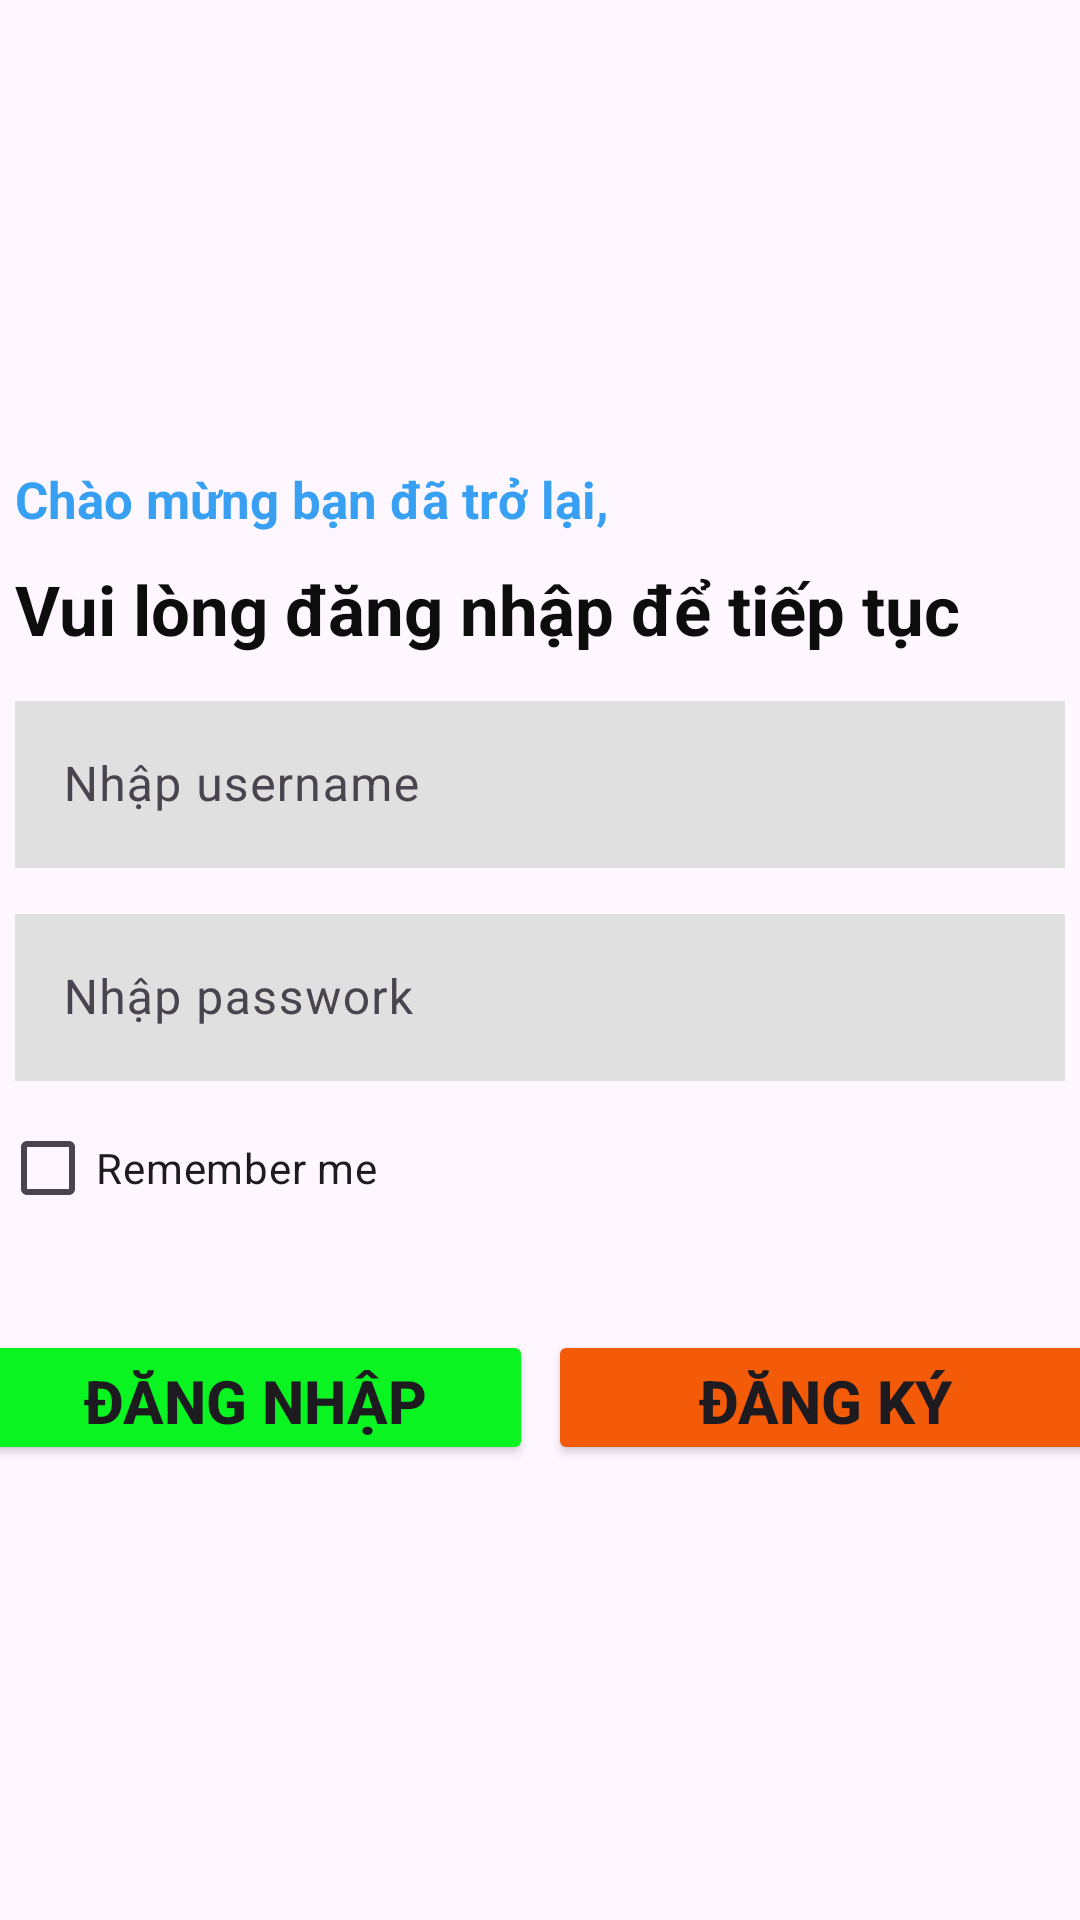

Here is an Android app screen rendered from its layout file. Give the layout XML and the strings, colors and styles it references.
<!-- AndroidManifest.xml: application theme Theme.AsmXuong -->
<!-- res/layout/logincreens.xml -->
<?xml version="1.0" encoding="utf-8"?>
<RelativeLayout xmlns:android="http://schemas.android.com/apk/res/android"
    xmlns:app="http://schemas.android.com/apk/res-auto"
    xmlns:tools="http://schemas.android.com/tools"
    android:id="@+id/main"
    android:layout_width="match_parent"
    android:layout_height="match_parent"
    tools:context=".screens.LogincreensActivity">

    <TextView
        android:padding="5dp"
        android:id="@+id/txt1"
        android:layout_width="match_parent"
        android:layout_height="wrap_content"
        android:text="Chào mừng bạn đã trở lại,"
        android:textSize="17dp"
        android:textColor="#37A0F3"
        android:textStyle="bold"
        android:layout_marginTop="150dp"
        />
    <TextView
        android:id="@+id/txt2"
        android:padding="5dp"
        android:layout_width="match_parent"
        android:layout_height="wrap_content"
        android:text="Vui lòng đăng nhập để tiếp tục"
        android:textSize="23dp"
        android:textColor="#0D0D0D"
        android:textStyle="bold"
        android:layout_below="@+id/txt1"
        />

    <com.google.android.material.textfield.TextInputLayout
        android:id="@+id/txtUser"
        android:layout_width="match_parent"
        android:layout_height="wrap_content"
        android:padding="5dp"
        android:layout_below="@+id/txt2">
        <com.google.android.material.textfield.TextInputEditText
            android:id="@+id/edtUser"
            android:layout_width="match_parent"
            android:layout_height="wrap_content"
            android:hint="Nhập username"
            android:background="#E0E0E0"
            />
    </com.google.android.material.textfield.TextInputLayout>
    <com.google.android.material.textfield.TextInputLayout
        android:id="@+id/txtPass"
        android:layout_width="match_parent"
        android:layout_height="wrap_content"
        android:padding="5dp"
        android:layout_below="@id/txtUser">
        <com.google.android.material.textfield.TextInputEditText
            android:id="@+id/edtPass"
            android:layout_width="match_parent"
            android:layout_height="wrap_content"
            android:hint="Nhập passwork"
            android:background="#E0E0E0"/>
    </com.google.android.material.textfield.TextInputLayout>

   <CheckBox
       android:id="@+id/chkRemember"
       android:layout_width="wrap_content"
       android:layout_height="wrap_content"
       android:layout_below="@+id/txtPass"
       android:text="Remember me"/>

<LinearLayout
    android:layout_width="match_parent"
    android:layout_height="wrap_content"
    android:layout_below="@+id/chkRemember"
    android:gravity="center"
    android:layout_marginTop="30dp">

    <Button
        android:id="@+id/btnLogin"
        android:layout_width="185dp"
        android:layout_height="45dp"
        android:backgroundTint="#09F420"
        android:textSize="20dp"
        android:textStyle="bold"
        android:text="ĐĂNG NHẬP"/>

    <Button
        android:id="@+id/btnRegister"
        android:layout_width="185dp"
        android:layout_height="45dp"
        android:textSize="20dp"
        android:textStyle="bold"
        android:layout_marginLeft="5dp"
        android:backgroundTint="#F45B09"
        android:text="ĐĂNG KÝ"/>
</LinearLayout>

</RelativeLayout>
<!-- resources referenced by this layout -->
<resources>
  <style name="Theme.AsmXuong" parent="Base.Theme.AsmXuong" />
  <style name="Base.Theme.AsmXuong" parent="Theme.Material3.DayNight.NoActionBar">
          
          
      </style>
</resources>
